Run: headless pygame with SDL's dummy video driver; simulated clock (each Clock.tick advances the game by its frame time, no real sleeping); random seed 0; keys injected as events and as key.get_pressed() state; no mouse input.
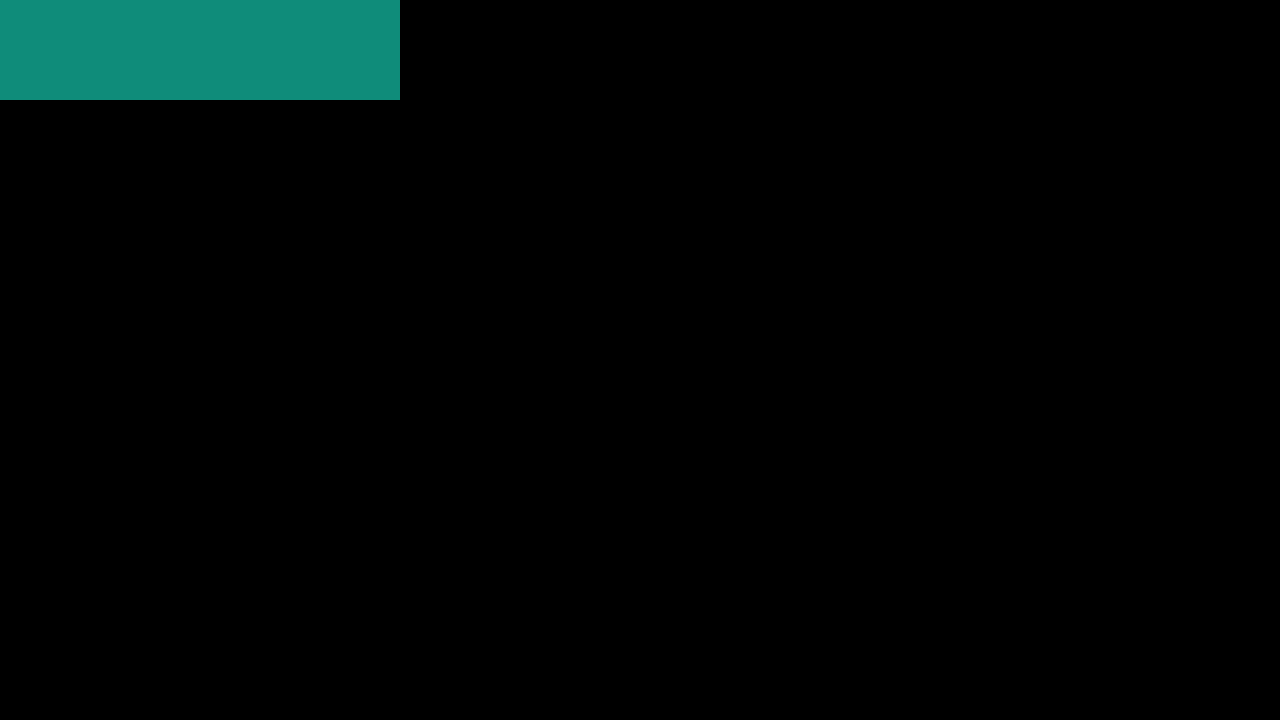
Frame 1 of 4 · flips 1–60 · no input
Frame 2 of 4 · flips 61–180 · tapped SPACE, RETURN · held RIGHT (→), D · screen unchanged from frame 1, image omitted
Frame 3 of 4 · flips 181–300 · held DOWN (↓), S · screen unchanged from frame 2, image omitted
Frame 4 of 4 · flips 301–420 · held LEFT (←), A, UP (↑), W · screen unchanged from frame 3, image omitted

The pygame program that drew these frames:

import pygame, sys

pygame.init()

WINDOW_WIDTH, WINDOW_HEIGHT = 1280, 720
display_surface = pygame.display.set_mode((WINDOW_WIDTH, WINDOW_HEIGHT))
pygame.display.set_caption("Meteor Shooter")

test_surf = pygame.Surface((400, 100))

while True:
    # input -> events (click, movement, buttons, controls)
    for event in pygame.event.get():
        if event.type == pygame.QUIT:
            pygame.quit()
            sys.exit()
    # updates
    display_surface.blit(test_surf, (0, 0))
    test_surf.fill((15, 140, 122))
    # show frames to player
    pygame.display.update()
